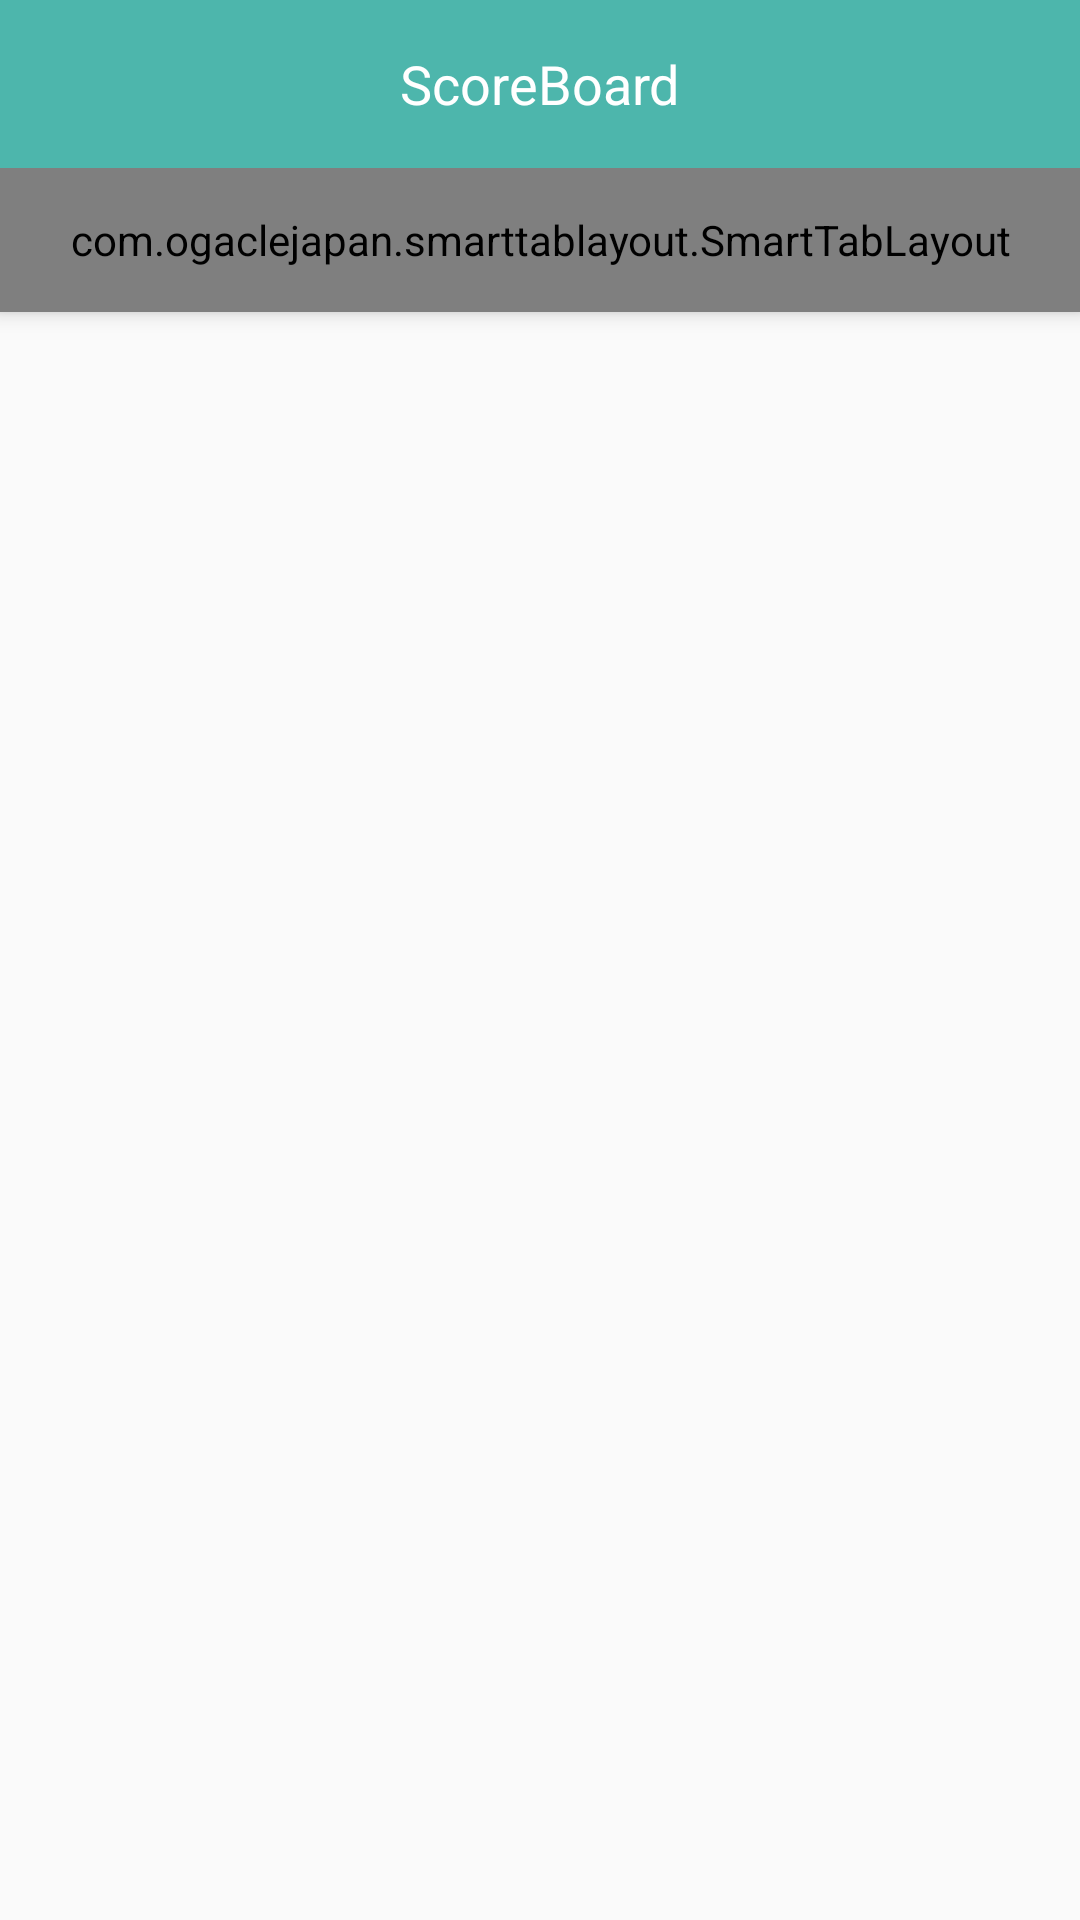

Android layout source for this screen:
<!-- AndroidManifest.xml: application theme AppTheme -->
<!-- res/layout/activity_score_history.xml -->
<?xml version="1.0" encoding="utf-8"?>
<android.support.design.widget.CoordinatorLayout xmlns:android="http://schemas.android.com/apk/res/android"
    xmlns:app="http://schemas.android.com/apk/res-auto"
    android:layout_width="match_parent"
    android:layout_height="match_parent"
    android:fitsSystemWindows="true"
    >

    <android.support.design.widget.AppBarLayout xmlns:android="http://schemas.android.com/apk/res/android"
        xmlns:app="http://schemas.android.com/apk/res-auto"
        android:layout_width="match_parent"
        android:layout_height="wrap_content"
        >

        <FrameLayout
            android:layout_width="match_parent"
            android:layout_height="?attr/actionBarSize"
            app:layout_scrollFlags="scroll|enterAlways"
            >

            <android.support.v7.widget.Toolbar
                android:id="@+id/toolbar"
                android:layout_width="match_parent"
                android:layout_height="?attr/actionBarSize"
                app:theme="@style/ThemeOverlay.AppCompat.Dark.ActionBar"
                />


            <TextView
                android:layout_width="wrap_content"
                android:layout_height="wrap_content"
                android:layout_gravity="center"
                android:gravity="center"
                android:text="ScoreBoard"
                android:textColor="@color/white"
                android:textSize="@dimen/font_large"
                />

        </FrameLayout>


        <com.ogaclejapan.smarttablayout.SmartTabLayout
            android:id="@+id/tab_score_history"
            android:layout_width="match_parent"
            android:layout_height="48dp"
            android:layout_gravity="center"
            app:stl_clickable="true"
            app:stl_distributeEvenly="true"
            app:stl_dividerColor="@color/white"
            app:stl_dividerThickness="1dp"
            app:stl_drawDecorationAfterTab="false"
            app:stl_indicatorColor="@color/white"
            app:stl_defaultTabTextColor="#FFFFFFFF"
            app:stl_defaultTabTextSize="@dimen/font_medium"
            app:stl_indicatorCornerRadius="2dp"
            app:stl_indicatorGravity="bottom"
            app:stl_indicatorInFront="false"
            app:stl_indicatorInterpolation="smart"
            app:stl_indicatorThickness="4dp"
            app:stl_indicatorWidth="auto"
            app:stl_indicatorWithoutPadding="false"
            app:stl_overlineColor="#4D000000"
            app:stl_overlineThickness="0dp"
            app:stl_titleOffset="auto_center"
            app:stl_underlineColor="#4D000000"
            app:stl_underlineThickness="0dp"
            app:tabGravity="fill"
            app:tabMode="fixed"
            />

    </android.support.design.widget.AppBarLayout>


    <android.support.v4.view.ViewPager
        android:id="@+id/viewpager_score_history"
        android:layout_width="match_parent"
        android:layout_height="match_parent"
        app:layout_behavior="@string/appbar_scrolling_view_behavior"
        />

</android.support.design.widget.CoordinatorLayout>
<!-- resources referenced by this layout -->
<resources>
  <color name="white">#fff</color>
  <dimen name="font_large">18sp</dimen>
  <dimen name="font_medium">15sp</dimen>
  <style name="AppTheme" parent="Theme.AppCompat.Light.DarkActionBar">
          
          <item name="colorPrimary">@color/md_teal_300</item>
          <item name="colorPrimaryDark">@color/md_teal_700</item>
          <item name="colorAccent">@color/colorAccent</item>
      </style>
  <color name="md_teal_300">#ff4db6ac</color>
  <color name="md_teal_700">#ff00796b</color>
  <!-- not gathered from this repository: default colours our renderer supplied (Android Studio template values) -->
  <color name="colorAccent">#FF03DAC5</color>
</resources>
